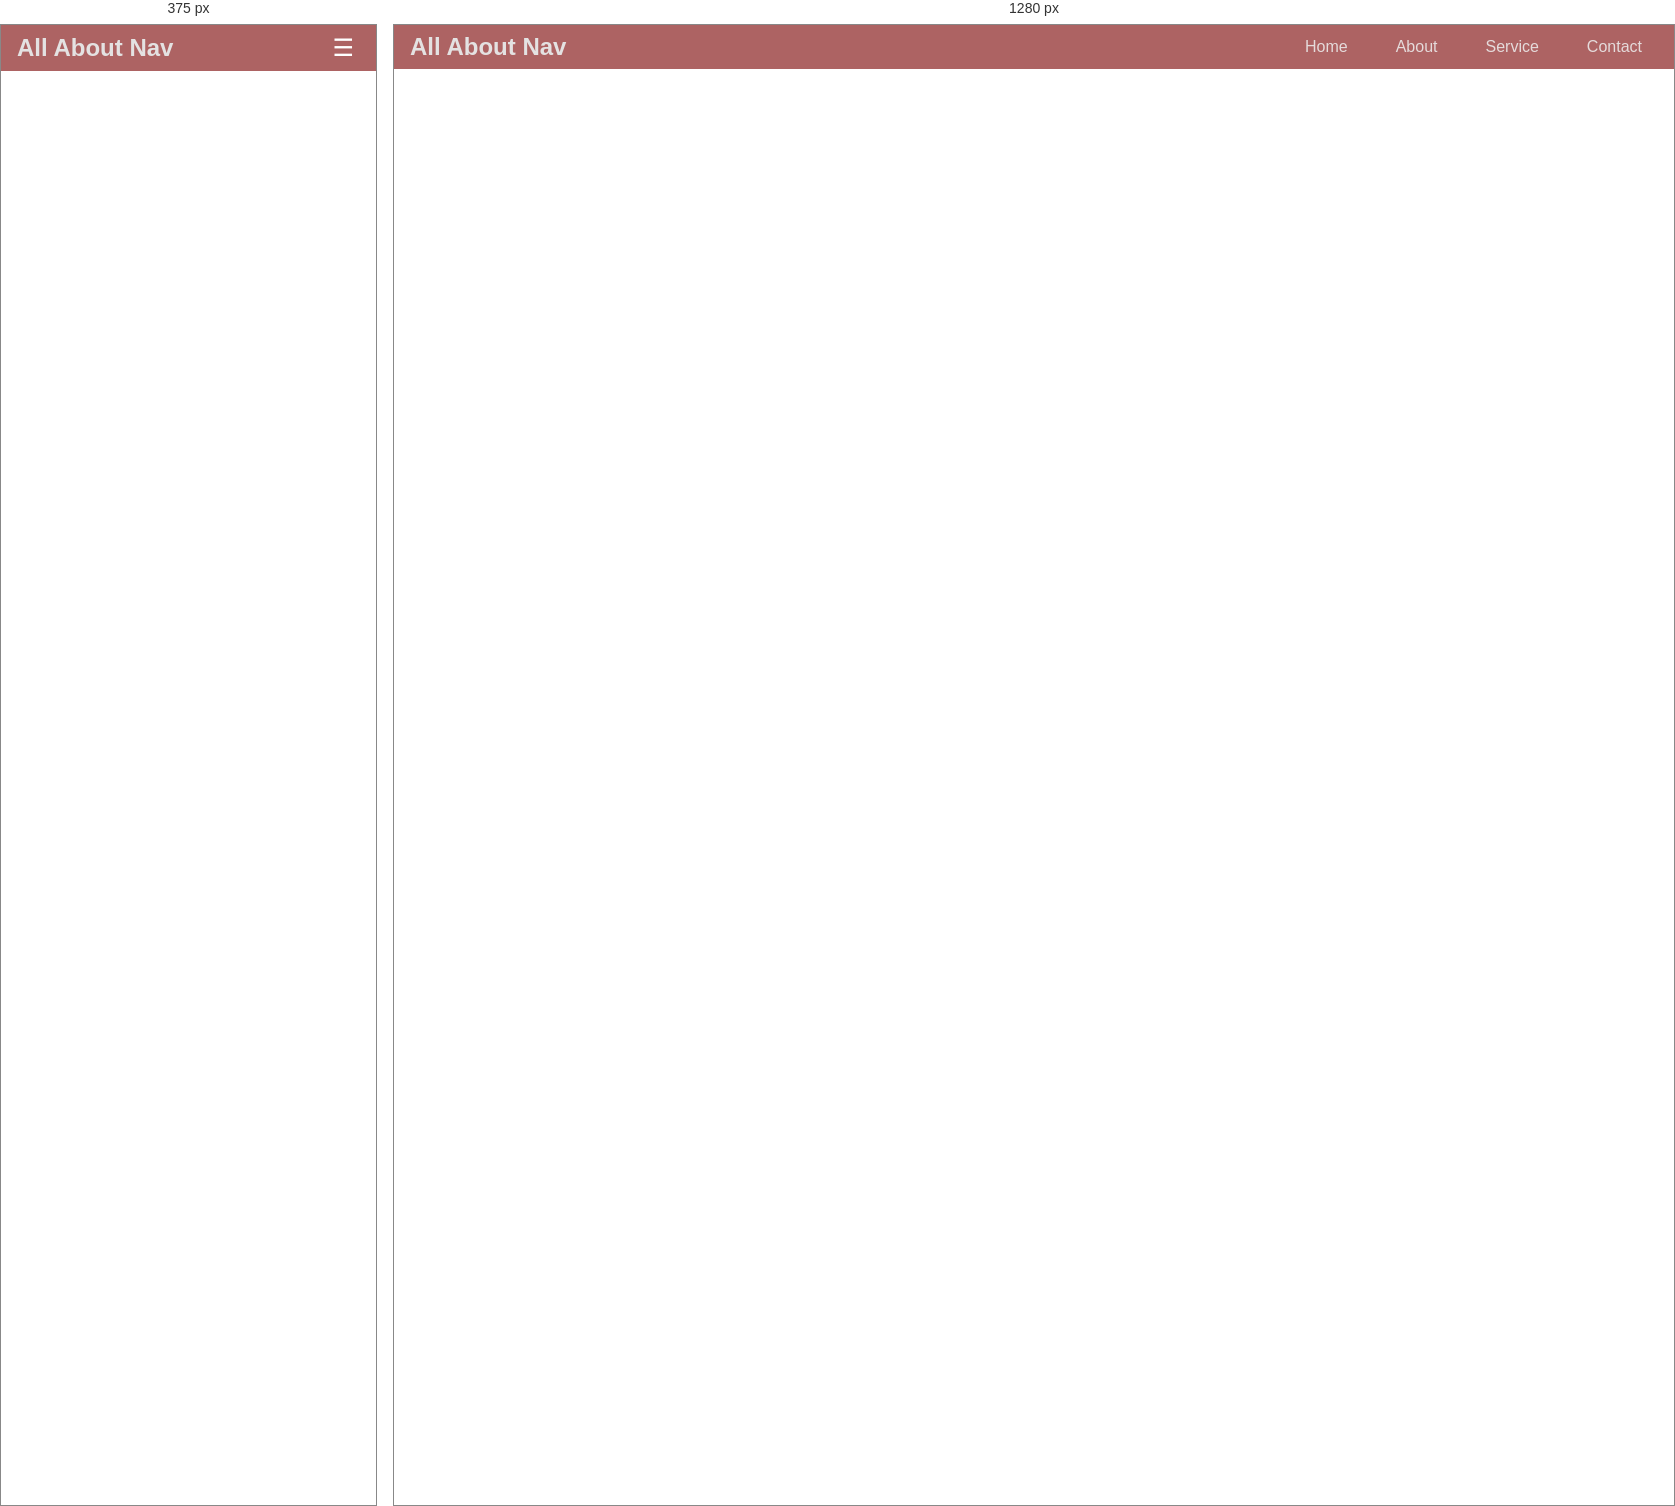
Rendered at 375 px and 1280 px, left to right.

<!-- file: nav.html -->
<!DOCTYPE html>
<html lang="en">
<head>
    <meta charset="UTF-8">
    <meta name="viewport" content="width=device-width, initial-scale=1.0">
    <link rel="stylesheet" href="style.css">
    <title>Responsive Navigation Menu</title>
</head>
<body>
    <nav class="navbar">
        <div class="logo">All About Nav </div>
        <button class="hamburger" aria-label="Toggle menu">
            ☰
        </button>
        <ul class="nav-links">
            <li><a href="#item1">Home</a></li>
            <li><a href="#item2">About</a></li>
            <li><a href="#item3">Service</a></li>
            <li><a href="#item4">Contact</a></li>
        </ul>
    </nav>
    <script src="script.js"></script>
</body>
</html>


/* @media block from style.css */
@media (max-width: 768px) {
    .nav-links {
        display: none;
        flex-direction: column;
        background-color: #333;
        position: absolute;
        top: 100%;
        left: 0;
        width: 100%;
        padding: 0;
    }

    .nav-links.active {
        display: flex;
    }

    .hamburger {
        display: block;
    }
}